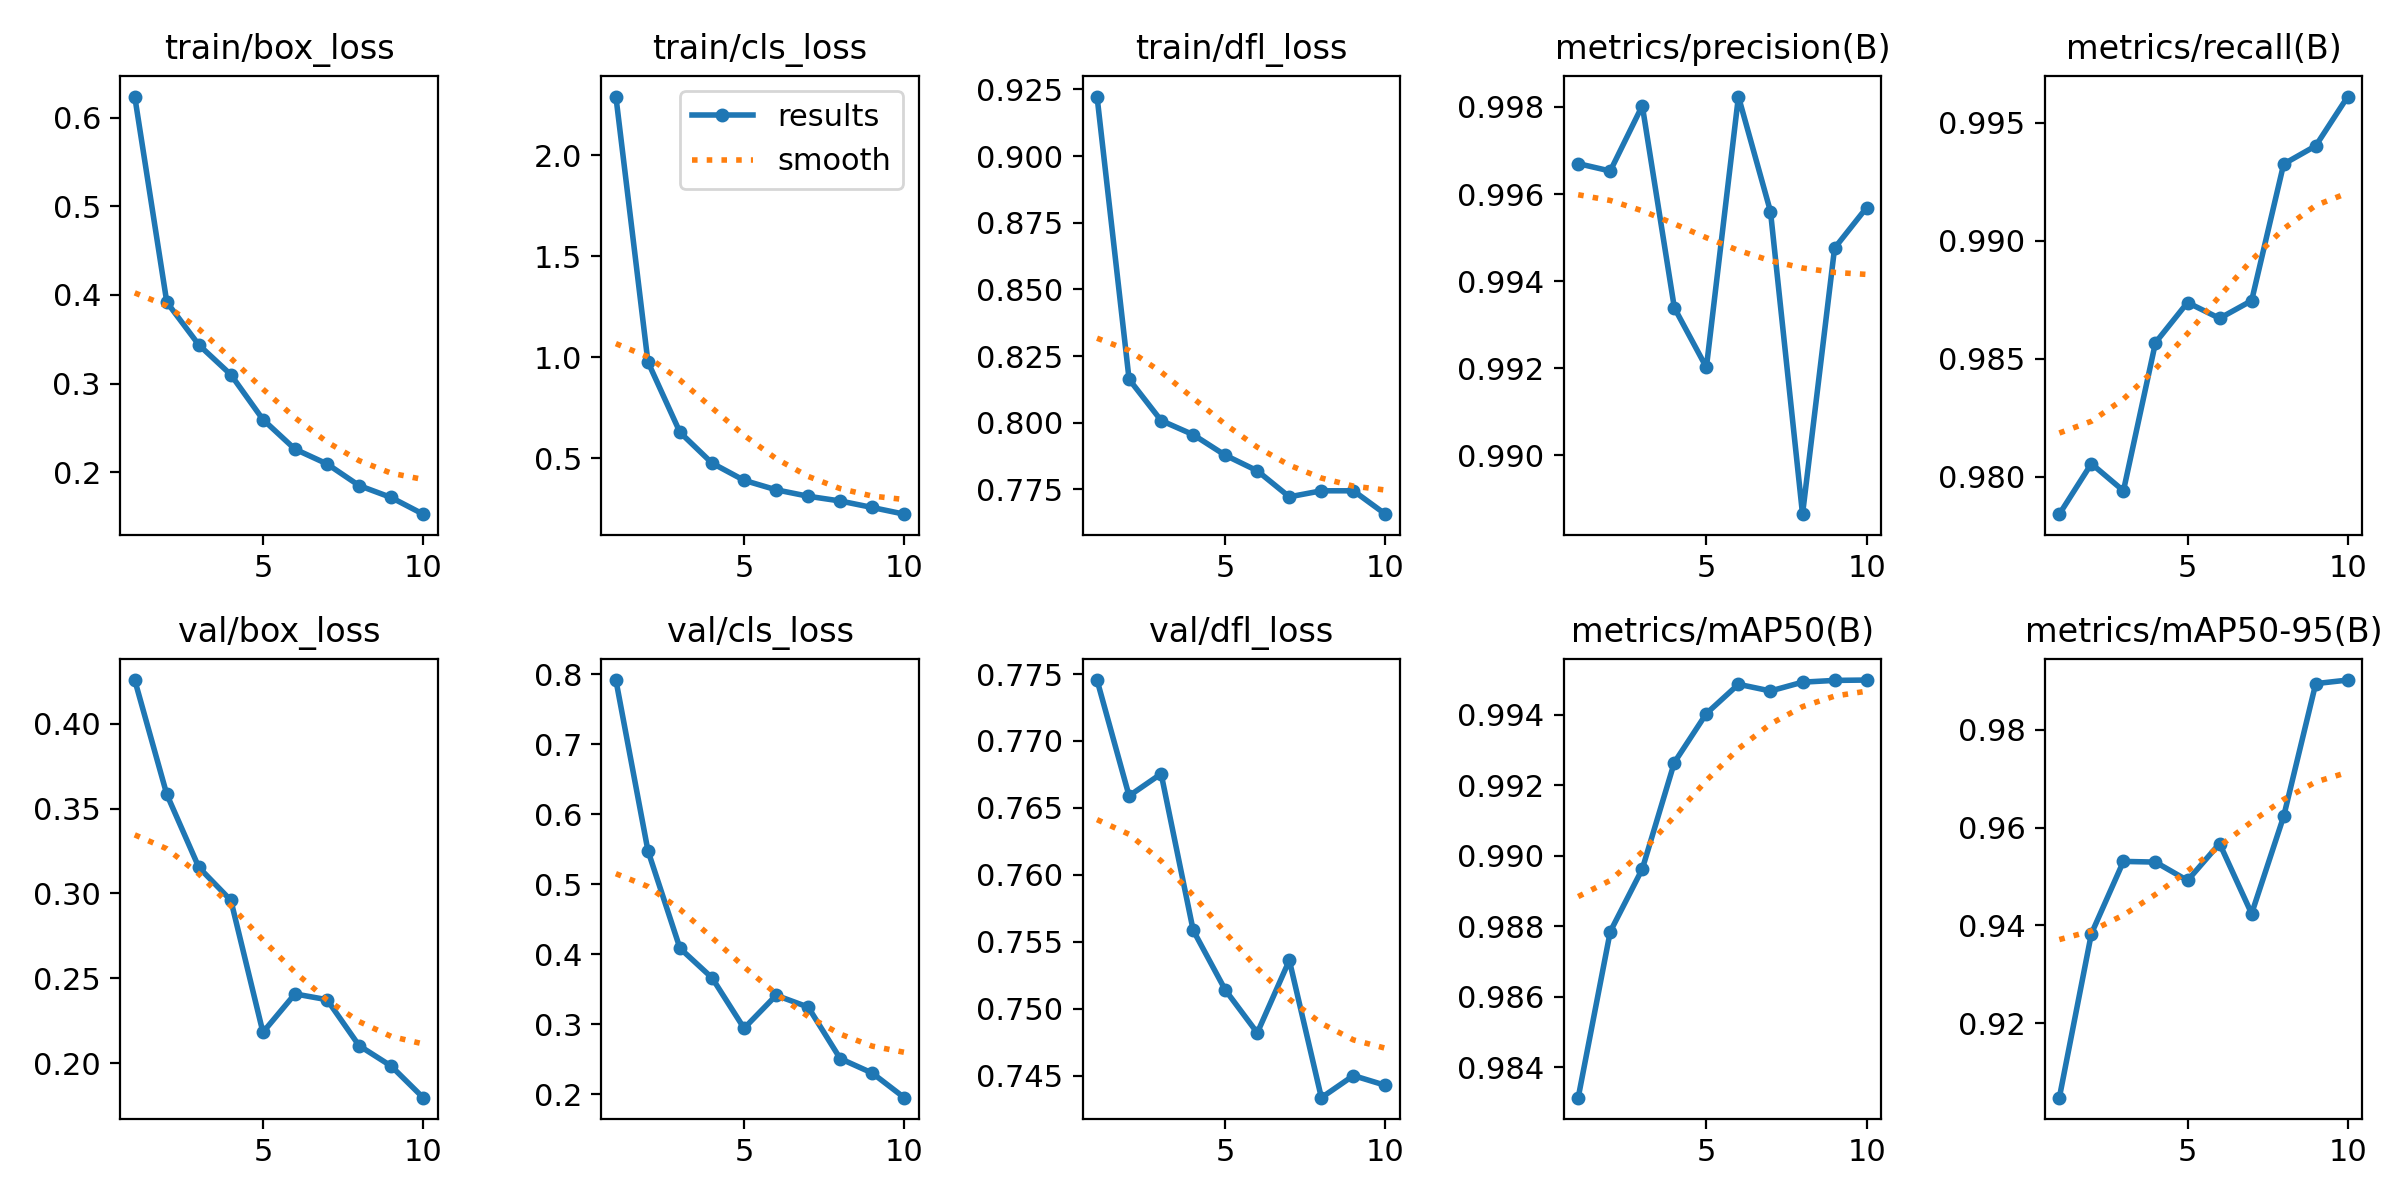

The data file committed next to this chart (first rows):
epoch, time, train/box_loss, train/cls_loss, train/dfl_loss, metrics/precision(B), metrics/recall(B), metrics/mAP50(B), metrics/mAP50-95(B), val/box_loss, val/cls_loss, val/dfl_loss, lr/pg0, lr/pg1, lr/pg2
1, 115.5, 0.6236, 2.29, 0.9224, 0.9967, 0.9784, 0.9831, 0.9048, 0.4258, 0.7921, 0.7745, 0.0003019, 0.0003019, 0.0003019
2, 161.8, 0.3918, 0.9776, 0.8163, 0.9965, 0.9806, 0.9879, 0.9383, 0.3584, 0.5481, 0.7659, 0.000545, 0.000545, 0.000545
3, 206.3, 0.3436, 0.6291, 0.8008, 0.998, 0.9794, 0.9896, 0.9531, 0.3154, 0.4085, 0.7675, 0.0007281, 0.0007281, 0.0007281
4, 250, 0.31, 0.4768, 0.7955, 0.9934, 0.9857, 0.9927, 0.9529, 0.2959, 0.3663, 0.7559, 0.000639, 0.000639, 0.000639
5, 293.6, 0.2595, 0.3917, 0.7878, 0.992, 0.9874, 0.994, 0.9492, 0.2181, 0.2941, 0.7514, 0.000549, 0.000549, 0.000549
6, 337.4, 0.226, 0.3449, 0.782, 0.9982, 0.9867, 0.9949, 0.9567, 0.2407, 0.3413, 0.7482, 0.000459, 0.000459, 0.000459
7, 381.1, 0.2094, 0.313, 0.7722, 0.9956, 0.9875, 0.9947, 0.9424, 0.2373, 0.3244, 0.7536, 0.0003691, 0.0003691, 0.0003691
8, 424.9, 0.185, 0.2895, 0.7745, 0.9887, 0.9932, 0.9949, 0.9623, 0.2102, 0.2507, 0.7434, 0.0002791, 0.0002791, 0.0002791
9, 468.5, 0.1715, 0.2573, 0.7745, 0.9948, 0.994, 0.995, 0.9894, 0.1982, 0.23, 0.745, 0.0001891, 0.0001891, 0.0001891
10, 512.2, 0.1527, 0.2243, 0.7657, 0.9957, 0.9961, 0.995, 0.9901, 0.1796, 0.1949, 0.7443, 9.9081e-05, 9.9081e-05, 9.9081e-05
